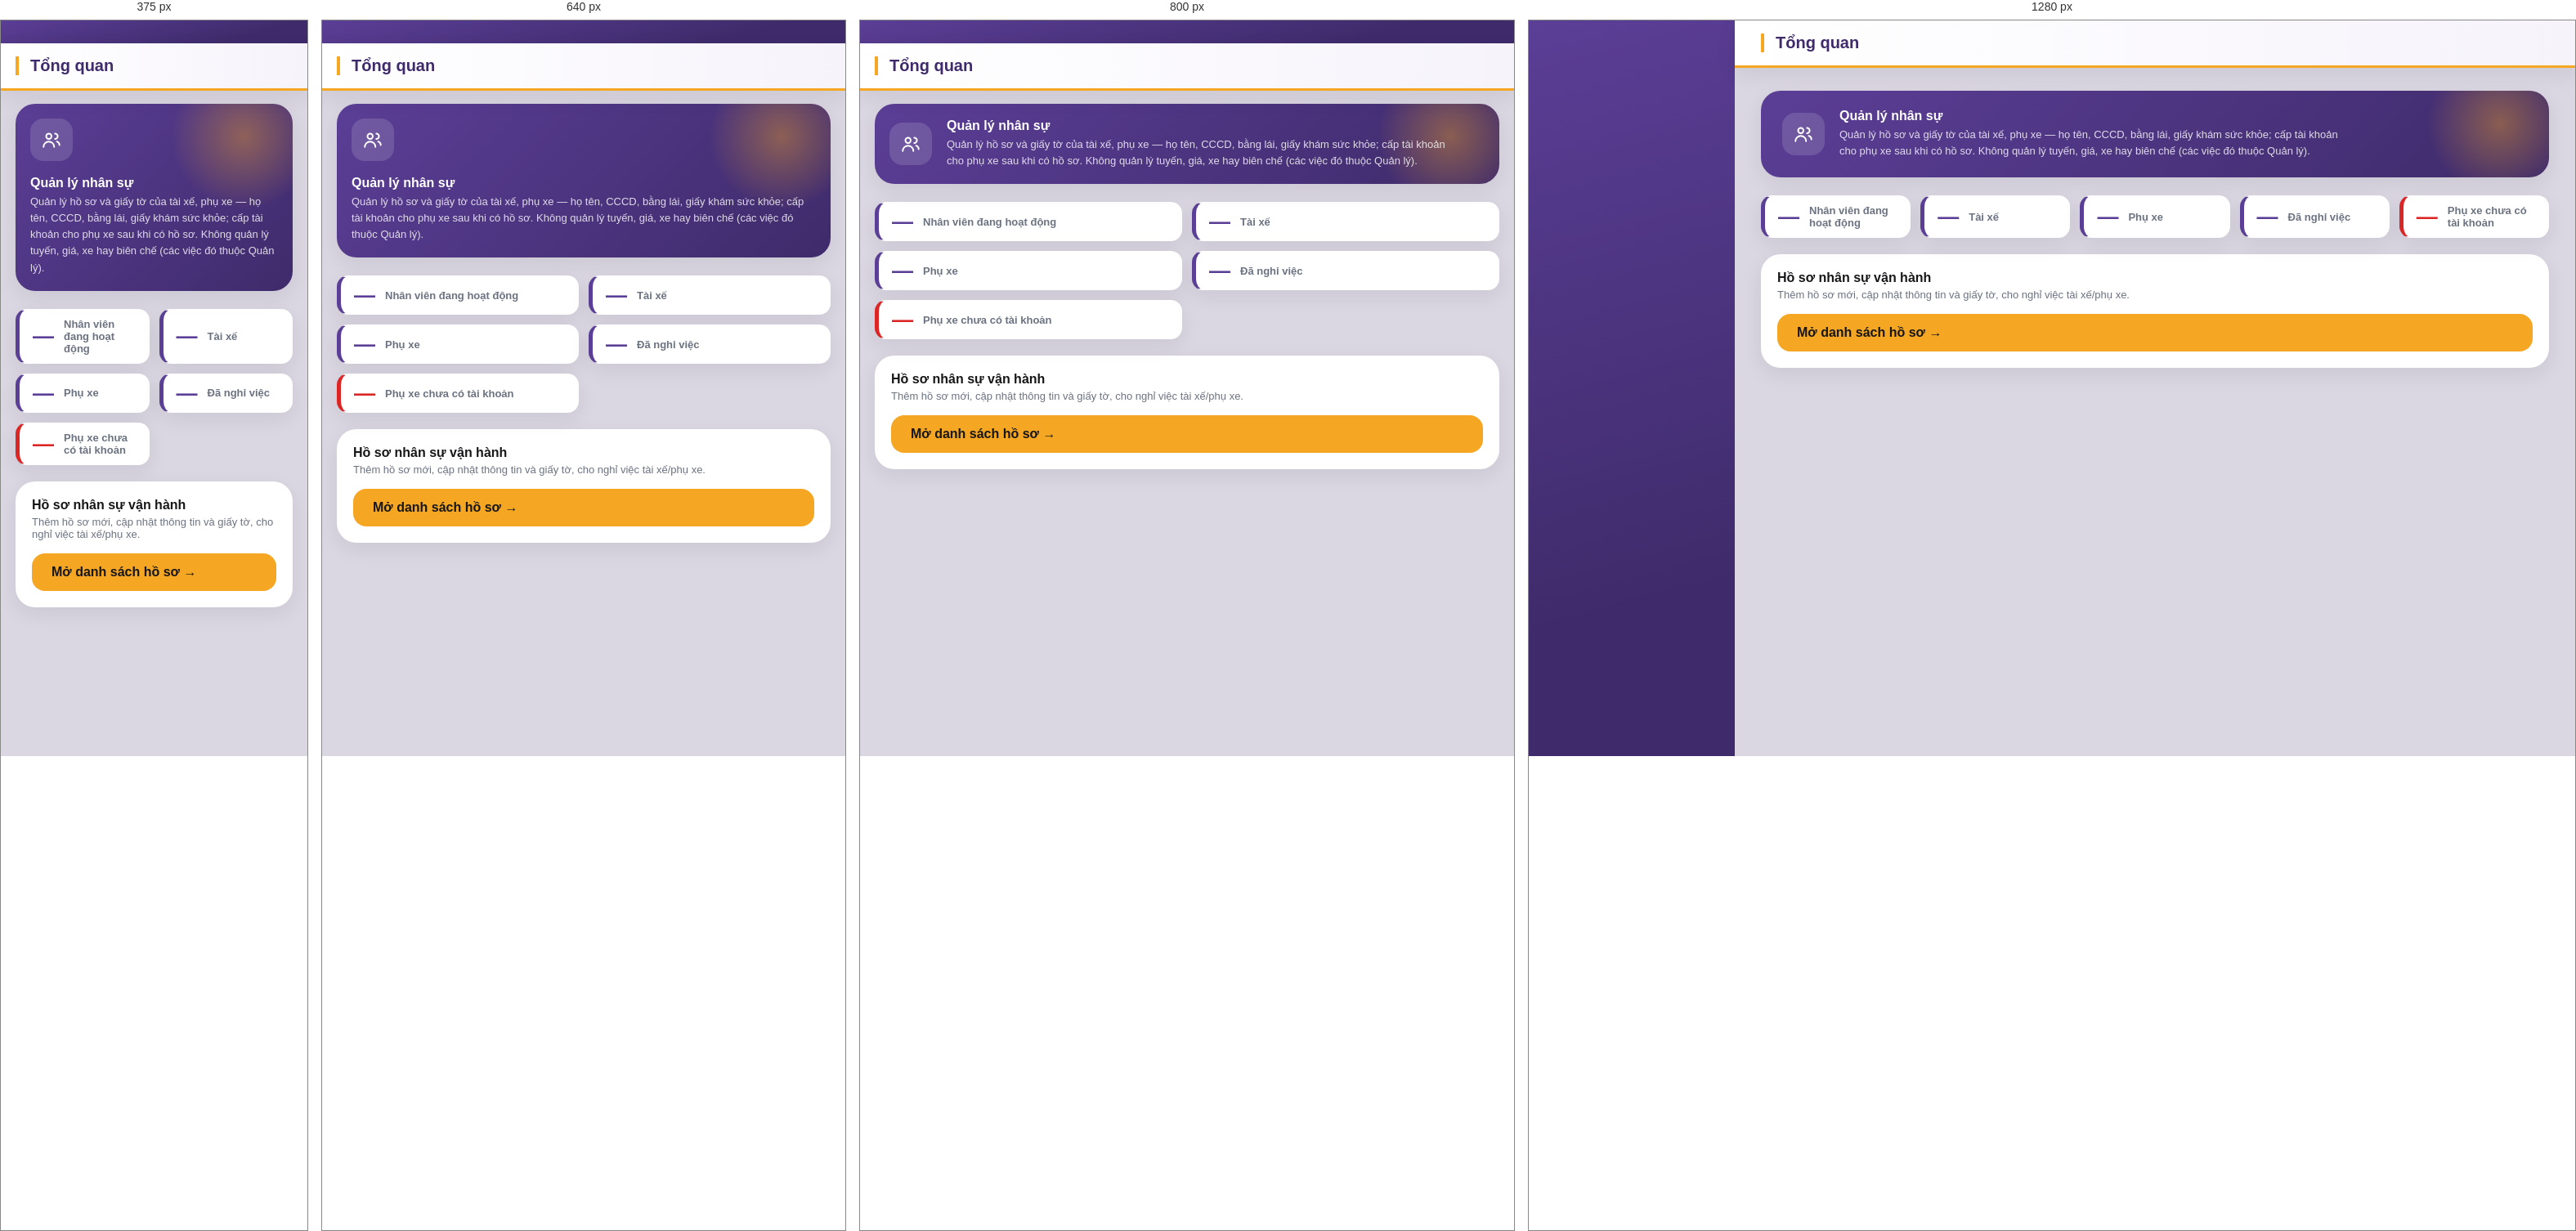
Rendered at 375 px, 640 px, 800 px and 1280 px, left to right.

<!-- file: trang-chu.html -->
<!DOCTYPE html>
<html lang="vi">
<head>
<meta charset="UTF-8" />
<meta name="viewport" content="width=device-width, initial-scale=1.0" />
<link rel="icon" type="image/png" href="/shared/assets/favicon.png" />
<title>Tổng quan — Quản lý nhân sự</title>
<link rel="stylesheet" href="/shared/design-tokens.css" />
<!-- Dùng chung bộ khung "nv-*" với frontend/nhan-vien/quan-ly/ (cùng kiểu
     giao diện quản trị) thay vì nhân bản ~4200 dòng CSS — xem ghi chú ở
     đầu nav.js về lý do 2 domain này không dùng chung JS dù chung CSS. -->
<link rel="stylesheet" href="/nhan-vien/quan-ly/style.css" />
<style>@media (min-width: 1100px) { #luoi-thong-ke { grid-template-columns: repeat(5, minmax(0, 1fr)); } }</style>
</head>
<body class="nhan-vien-shell">
  <div class="nv-layout">
    <aside class="nv-sidebar" id="nv-sidebar"></aside>

    <div class="nv-main">
      <header class="nv-topbar">
        <h1>Tổng quan</h1>
      </header>

      <main class="nv-content">
        <div class="nv-page-intro">
          <div class="nv-page-intro__icon">
            <svg viewBox="0 0 24 24" fill="none" stroke="#fff" stroke-width="1.8" stroke-linecap="round" stroke-linejoin="round" aria-hidden="true">
              <circle cx="9" cy="8" r="3"/><path d="M3 20c0-3.3 2.7-6 6-6s6 2.7 6 6"/><path d="M16 5a3 3 0 0 1 0 6M18 14c1.8.6 3 2.3 3 4"/>
            </svg>
          </div>
          <div class="nv-page-intro__body">
            <p class="nv-page-intro__title">Quản lý nhân sự</p>
            <p class="nv-page-intro__desc">Quản lý hồ sơ và giấy tờ của tài xế, phụ xe — họ tên, CCCD, bằng lái, giấy khám sức khỏe; cấp tài khoản cho phụ xe sau khi có hồ sơ. Không quản lý tuyến, giá, xe hay biên chế (các việc đó thuộc Quản lý).</p>
          </div>
        </div>

        <!-- Dùng lại .gv-thong-ke/.gv-stat của trang Giá vé (chỉ mượn style thẻ
             thống kê có sẵn, không click-lọc được như bên đó) — tiết kiệm
             CSS cho 1 trang "tạm thời", xem ghi chú đầu file. -->
        <div class="gv-thong-ke" id="luoi-thong-ke">
          <div class="gv-stat gv-stat--du"><span class="gv-stat__so" id="tk-dang-lam">—</span><span class="gv-stat__nhan" title="Tài khoản nhân viên vận hành (phụ xe, quầy vé, gửi hàng, điều độ) chưa bị khóa / cho nghỉ việc">Nhân viên đang hoạt động</span></div>
          <div class="gv-stat"><span class="gv-stat__so" id="tk-tai-xe">—</span><span class="gv-stat__nhan">Tài xế</span></div>
          <div class="gv-stat gv-stat--chua-du"><span class="gv-stat__so" id="tk-phu-xe">—</span><span class="gv-stat__nhan">Phụ xe</span></div>
          <div class="gv-stat gv-stat--chua-co"><span class="gv-stat__so" id="tk-nghi-viec">—</span><span class="gv-stat__nhan">Đã nghỉ việc</span></div>
          <!-- Hồ sơ phụ xe đang làm nhưng chưa có tài khoản (hồ sơ tạo trước, tài khoản tạo sau; tài xế không có tài khoản nên không đếm ở đây) -->
          <a class="gv-stat gv-stat--het-han" id="tk-chua-tai-khoan-the" href="/nhan-vien/quan-li-nhan-su/tai-khoan.html" style="text-decoration:none;" title="Mở trang Tài khoản cán bộ để tạo tài khoản cho các phụ xe này"><span class="gv-stat__so" id="tk-chua-tai-khoan">—</span><span class="gv-stat__nhan">Phụ xe chưa có tài khoản</span></a>
        </div>

        <div class="card" style="margin-top:20px; display:flex; align-items:center; justify-content:space-between; gap:16px; flex-wrap:wrap;">
          <div>
            <p style="font-weight:700; margin:0 0 4px;">Hồ sơ nhân sự vận hành</p>
            <p class="nv-text-phu" style="margin:0;">Thêm hồ sơ mới, cập nhật thông tin và giấy tờ, cho nghỉ việc tài xế/phụ xe.</p>
          </div>
          <a class="btn-primary" href="/nhan-vien/quan-li-nhan-su/ho-so.html" style="text-decoration:none; display:inline-flex; align-items:center;">Mở danh sách hồ sơ →</a>
        </div>

        <div id="loi-trang" class="text-error" hidden style="margin-top:16px;"></div>
      </main>
    </div>
  </div>

  <script src="/nhan-vien/quan-li-nhan-su/api-client.js"></script>
  <script src="/nhan-vien/quan-li-nhan-su/auth-check.js"></script>
  <script src="/nhan-vien/quan-ly/nav.js"></script>
  <script src="/nhan-vien/quan-ly/tai-khoan.js"></script>
  <script src="/nhan-vien/quan-li-nhan-su/nav.js"></script>
  <script>
    const nguoiDung = yeuCauVaiTro("quan_ly_nhan_su");
    if (nguoiDung) {
      renderSidebar(document.getElementById("nv-sidebar"), "/nhan-vien/quan-li-nhan-su/trang-chu.html", MENU_QUAN_LY_NHAN_SU, "Quản lý nhân sự");
    }

    (async () => {
      try {
        const ds = await apiGet("/quan-ly-nhan-su/ho-so");
        const dangLam = ds.filter((h) => h.trang_thai === "dang_lam");
        document.getElementById("tk-tai-xe").textContent = dangLam.filter((h) => h.chuc_danh === "tai_xe").length;
        document.getElementById("tk-phu-xe").textContent = dangLam.filter((h) => h.chuc_danh === "phu_xe").length;
        document.getElementById("tk-nghi-viec").textContent = ds.length - dangLam.length;

        // Thẻ đầu: đếm TÀI KHOẢN nhân viên vận hành còn hoạt động (chưa bị khóa / cho nghỉ việc), không đếm hồ sơ — tài xế không có tài khoản nên không nằm trong số này
        try {
          const dsTaiKhoan = await apiGet("/quan-ly-nhan-su/tai-khoan");
          document.getElementById("tk-dang-lam").textContent = dsTaiKhoan.filter((t) => t.dang_hoat_dong).length;
        } catch (e) { /* giữ "—" */ }

        // Lỗi ở đây không làm mất 4 số trên — chỉ thẻ này giữ dấu "—"
        try {
          const chuaCoTaiKhoan = await apiGet("/quan-ly-nhan-su/ho-so-phu-xe-chua-co-tai-khoan");
          document.getElementById("tk-chua-tai-khoan").textContent = chuaCoTaiKhoan.length;
          if (chuaCoTaiKhoan.length === 0) document.getElementById("tk-chua-tai-khoan-the").className = "gv-stat gv-stat--on-dinh";
        } catch (e) { /* giữ "—" */ }
      } catch (err) {
        const el = document.getElementById("loi-trang");
        el.textContent = err.message;
        el.hidden = false;
      }
    })();
  </script>
</body>
</html>


/* @media block from style.css */
@media (max-width: 900px) {
  .nv-tuyen-ten {
    flex-direction: column;
    align-items: stretch;
    gap: 4px;
  }

  .nv-modal--rong {
    height: auto;
  }

  .nv-tuyen-body {
    overflow-y: auto;
  }

  .nv-tuyen-cot {
    grid-template-columns: 1fr;
  }

  .nv-tuyen-cuon {
    max-height: 320px;
  }
}

/* @media block from style.css */
@media (max-width: 900px) {
  .gv-thong-ke {
    grid-template-columns: repeat(2, minmax(0, 1fr));
  }

  .gv-layout {
    grid-template-columns: 1fr;
  }

  .gv-ds {
    position: static;
    max-height: 320px;
  }
}

/* @media block from style.css */
@media (max-width: 900px) {
  .lc-layout {
    grid-template-columns: 1fr;
  }

  .lc-ds {
    position: static;
    max-height: 320px;
  }

  .lc-gio-card {
    flex-direction: column;
    align-items: flex-start;
  }

  .lc-gio-card__actions {
    width: 100%;
  }
}

/* @media block from style.css */
@media (max-width: 900px) {
  .cy-loc__truong {
    min-width: 45%;
  }

  .cy-dong {
    flex-direction: column;
    align-items: flex-start;
  }
}

/* @media block from style.css */
@media (max-width: 880px) {
  .nv-layout {
    flex-direction: column;
  }

  .nv-sidebar {
    flex: none;
    height: auto;
    position: static;
    display: flex;
    flex-direction: row;
    align-items: center;
    gap: 16px;
    padding: 14px 16px;
    overflow-x: auto;
  }

  .nv-sidebar__brand,
  .nv-sidebar__section-title {
    display: none;
  }

  .nv-sidebar__nav {
    flex-direction: row;
  }

  .nv-sidebar__link {
    white-space: nowrap;
  }

  /* Thanh ngang: bỏ tab cha, các mục con xếp thẳng hàng như mục thường */
  .nv-sidebar__nhom,
  .nv-sidebar__nhom .nv-sidebar__nhom-con,
  .nv-sidebar__nhom.is-mo .nv-sidebar__nhom-con {
    display: contents;
  }

  .nv-sidebar__nhom-nut {
    display: none;
  }

  .nv-topbar,
  .nv-content {
    padding: 16px 18px;
  }

  .nv-page-intro {
    flex-wrap: wrap;
    padding: 18px;
  }

  .nv-page-intro__stat {
    margin-left: 0;
    text-align: left;
  }

  .nv-diem-row,
  .nv-khu-vuc-row,
  .nv-form-row,
  .nv-loaixe-body {
    grid-template-columns: 1fr;
  }

  .nv-so-do-ghe-toolbar__ghe-chon {
    margin-left: 0;
    width: 100%;
  }

  .nv-chon-tuyen-card {
    flex-direction: column;
    align-items: stretch;
  }

  .nv-chon-tuyen-card select {
    max-width: none;
  }
}

/* @media block from style.css */
@media (max-width: 560px) {
  .kv-luoi {
    grid-template-columns: 1fr;
  }
}

/* @media block from style.css */
@media (max-width: 560px) {
  .dd-luoi {
    grid-template-columns: 1fr;
  }
}

/* @media block from style.css */
@media (max-width: 900px) {
  .tu-the__dau {
    flex-wrap: wrap;
  }

  .tu-the__ngay {
    order: 5;
  }
}

/* @media block from style.css */
@media (max-width: 560px) {
  .xe-luoi,
  .lx-luoi {
    grid-template-columns: 1fr;
  }
}

/* @media block from style.css */
@media (max-width: 900px) {
  .cyn-thong-ke {
    grid-template-columns: repeat(2, minmax(0, 1fr));
  }

  .cyn-the {
    grid-template-columns: 92px minmax(0, 1fr);
  }

  .cyn-the__xe,
  .cyn-the__ve {
    grid-column: 2;
    text-align: left;
  }
}

/* @media block from style.css */
@media (min-width: 881px) {
  .nv-sidebar {
    overflow-x: hidden;
  }
}

/* @media block from style.css */
@media (max-width: 880px) {
  .nv-sidebar.is-thu-gon {
    flex-basis: auto;
    padding: 14px 16px;
  }

  .nv-sidebar.is-thu-gon .nv-sidebar__nav {
    display: flex;
  }

  .nv-sidebar.is-thu-gon .nv-sidebar__tai-khoan {
    display: block;
  }

  .nv-sidebar.is-thu-gon .nv-sidebar__brand {
    display: none;
  }

  .nv-sidebar__tai-khoan {
    margin: 0 0 0 auto;
    padding: 0;
    border-top: 0;
    flex-shrink: 0;
  }

  .nv-tk-nut {
    width: auto;
  }

  .nv-tk-nut__ten,
  .nv-tk-nut__mui {
    display: none;
  }

  .nv-tk-menu {
    position: fixed;
    top: 64px;
    right: 12px;
    left: auto;
    bottom: auto;
    min-width: 200px;
  }
}

/* @media block from style.css */
@media (max-width: 1100px) {
  .lc-modal-luoi {
    grid-template-columns: minmax(0, 1fr) minmax(0, 1fr);
  }

  .lc-modal-cot:last-child {
    grid-column: 1 / -1;
  }
}

/* @media block from style.css */
@media (max-width: 720px) {
  .lc-modal-luoi {
    grid-template-columns: 1fr;
  }
}

/* @media block from style.css */
@media (max-width: 1000px) {
  .ctn-luoi {
    grid-template-columns: 1fr;
  }
}